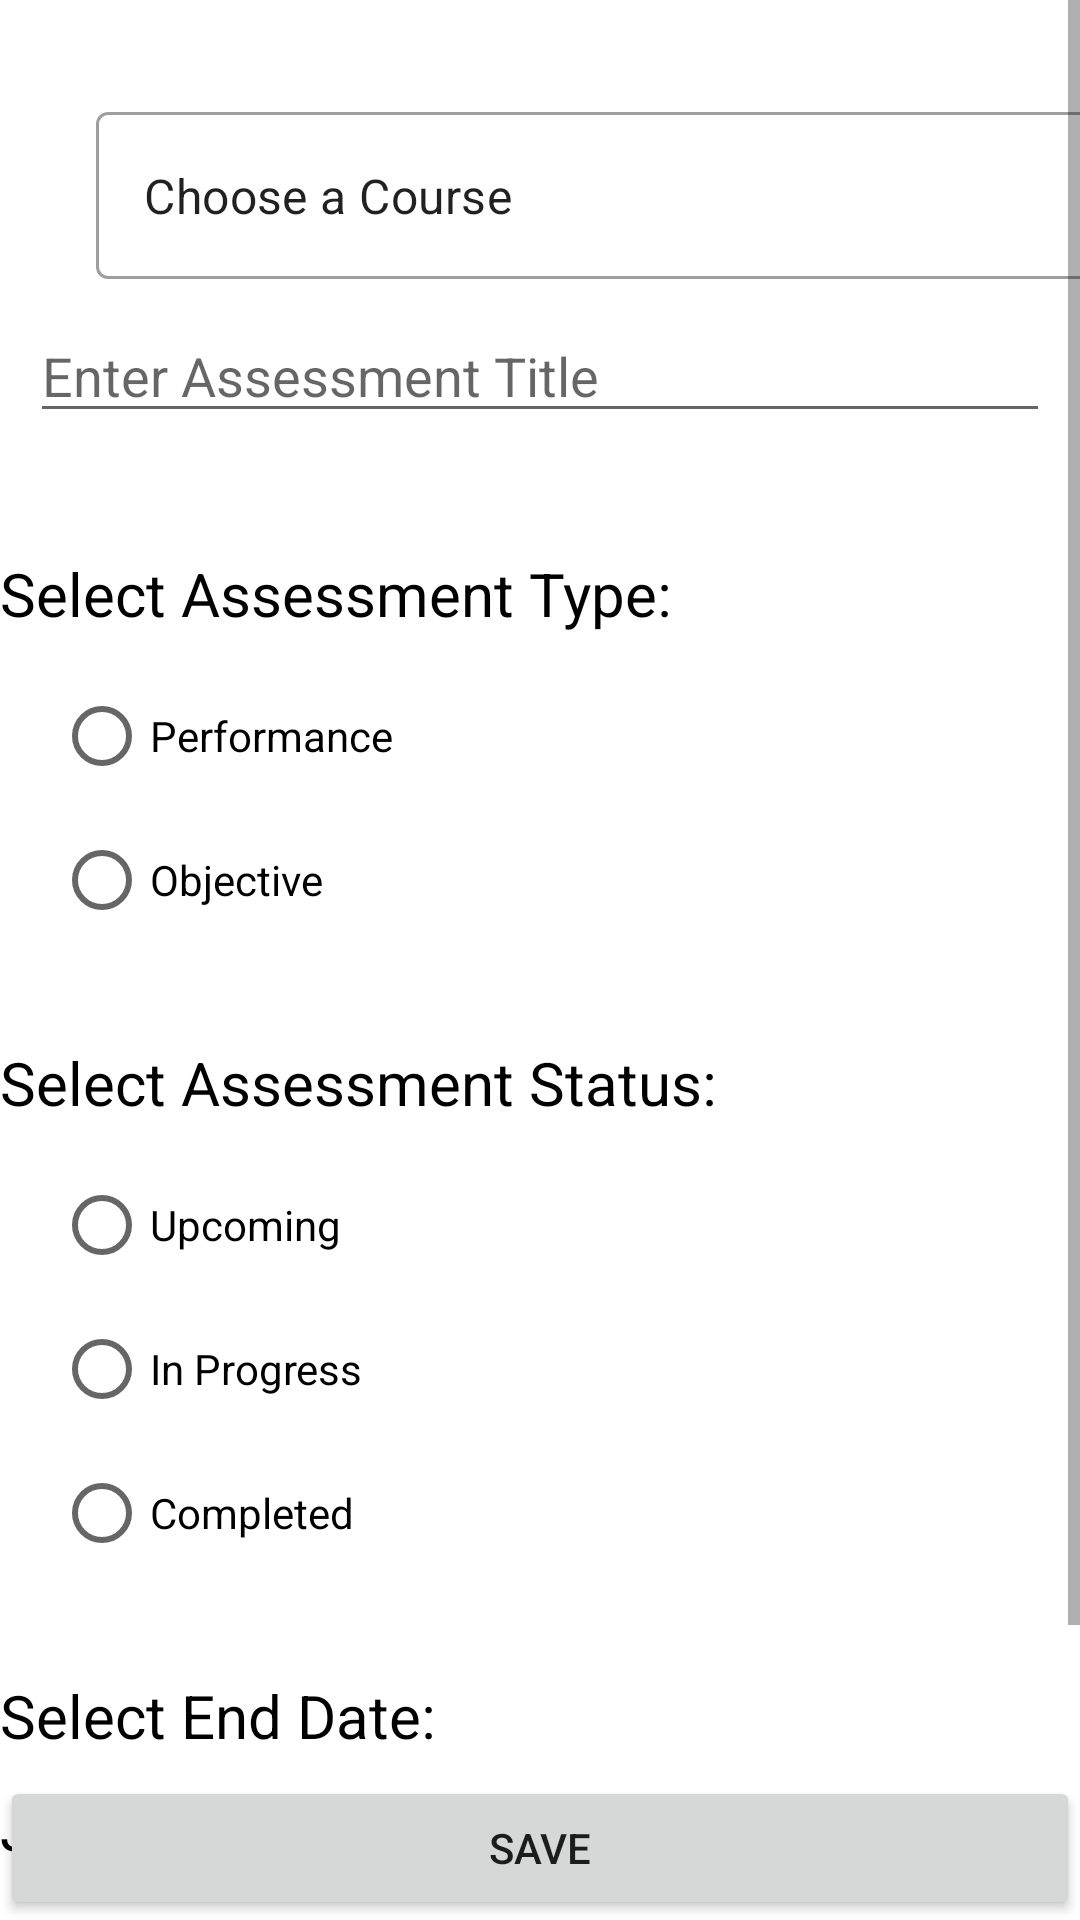

Here is an Android app screen rendered from its layout file. Give the layout XML and the strings, colors and styles it references.
<!-- AndroidManifest.xml: application theme Theme.StudentSchedualerC868 -->
<!-- res/layout/activity_add_new_assessment.xml -->
<?xml version="1.0" encoding="utf-8"?>
<androidx.constraintlayout.widget.ConstraintLayout xmlns:android="http://schemas.android.com/apk/res/android"
    xmlns:app="http://schemas.android.com/apk/res-auto"
    xmlns:tools="http://schemas.android.com/tools"
    android:layout_width="match_parent"
    android:layout_height="match_parent"
    tools:context=".db.DatabaseConn$AddNewAssessment">

    <RelativeLayout
        android:layout_width="match_parent"
        android:layout_height="match_parent">

        <ScrollView
            android:layout_width="match_parent"
            android:layout_height="wrap_content">

            <LinearLayout
                android:layout_width="match_parent"
                android:layout_height="wrap_content"
                android:orientation="vertical">

                <com.google.android.material.textfield.TextInputLayout
                    android:id="@+id/courseDropdown"

                    style="@style/Widget.MaterialComponents.TextInputLayout.OutlinedBox.ExposedDropdownMenu"
                    android:layout_width="380dp"
                    android:layout_height="wrap_content"
                    android:layout_marginStart="32dp"
                    android:layout_marginTop="32dp"
                    android:layout_marginEnd="32dp"
                    app:layout_constraintEnd_toEndOf="parent"
                    app:layout_constraintStart_toStartOf="parent"
                    app:layout_constraintTop_toTopOf="parent">

                    <AutoCompleteTextView
                        android:id="@+id/autoCompleteTextView"
                        android:layout_width="359dp"
                        android:layout_height="match_parent"
                        android:layout_weight="1"
                        android:inputType="none"
                        android:text="Choose a Course" />
                </com.google.android.material.textfield.TextInputLayout>

                <EditText
                    android:id="@+id/assessmentTitleInput"
                    android:layout_width="match_parent"
                    android:layout_height="wrap_content"
                    android:layout_margin="10dp"
                    android:layout_marginStart="8dp"
                    android:layout_marginTop="44dp"
                    android:hint="Enter Assessment Title"

                    app:layout_constraintStart_toStartOf="parent"
                    app:layout_constraintTop_toBottomOf="@id/courseDropdown" />

                <TextView
                    android:id="@+id/textView_assessment_type"
                    android:layout_width="wrap_content"
                    android:layout_height="wrap_content"
                    android:layout_marginTop="30dp"
                    android:text="Select Assessment Type:"
                    android:textColor="@color/black"
                    android:textSize="20sp"
                    app:layout_constraintStart_toStartOf="parent"
                    app:layout_constraintTop_toBottomOf="@+id/assessmentTitleInput" />

                <RadioGroup
                    android:id="@+id/asse_type_radiogroup"
                    android:layout_width="wrap_content"
                    android:layout_height="wrap_content"
                    android:layout_marginStart="18dp"
                    android:layout_marginTop="10dp"
                    app:layout_constraintStart_toStartOf="parent"
                    app:layout_constraintTop_toBottomOf="@+id/textView_assessment_type">

                    <RadioButton
                        android:id="@+id/radio_performance"
                        android:layout_width="wrap_content"
                        android:layout_height="wrap_content"
                        android:checked="false"
                        android:text="@string/performance" />

                    <RadioButton
                        android:id="@+id/radio_objective"
                        android:layout_width="wrap_content"
                        android:layout_height="wrap_content"
                        android:checked="false"
                        android:text="@string/objective" />

                </RadioGroup>

                <TextView
                    android:id="@+id/textView_assessment_status"
                    android:layout_width="wrap_content"
                    android:layout_height="wrap_content"
                    android:layout_marginTop="30dp"
                    android:text="Select Assessment Status:"
                    android:textColor="@color/black"
                    android:textSize="20sp"
                    app:layout_constraintStart_toStartOf="parent"
                    app:layout_constraintTop_toBottomOf="@+id/asse_type_radiogroup" />

                <RadioGroup
                    android:id="@+id/asse_status_radiogroup"
                    android:layout_width="wrap_content"
                    android:layout_height="wrap_content"
                    android:layout_marginStart="18dp"
                    android:layout_marginTop="10dp"
                    app:layout_constraintStart_toStartOf="parent"
                    app:layout_constraintTop_toBottomOf="@+id/textView_assessment_status">

                    <RadioButton
                        android:id="@+id/radio_asse_upcoming"
                        android:layout_width="wrap_content"
                        android:layout_height="wrap_content"
                        android:checked="false"
                        android:text="@string/upcoming" />

                    <RadioButton
                        android:id="@+id/radio_asse_in_progress"
                        android:layout_width="wrap_content"
                        android:layout_height="wrap_content"
                        android:checked="false"
                        android:text="@string/inProgress" />

                    <RadioButton
                        android:id="@+id/radio_asse_completed"
                        android:layout_width="wrap_content"
                        android:layout_height="wrap_content"
                        android:checked="false"
                        android:text="@string/completed" />
                </RadioGroup>

                <TextView
                    android:id="@+id/textViewAssessmentEndDate"
                    android:layout_width="wrap_content"
                    android:layout_height="wrap_content"
                    android:layout_marginTop="30dp"
                    android:text="Select End Date:"
                    android:textColor="@color/black"
                    android:textSize="20sp"
                    app:layout_constraintStart_toStartOf="parent"
                    app:layout_constraintTop_toBottomOf="@+id/asse_status_radiogroup" />

                <Button
                    android:id="@+id/assessmentEndDatePickerButton"
                    style="?android:spinnerStyle"
                    android:layout_width="250dp"
                    android:layout_height="wrap_content"
                    android:onClick="openAssessmentEndDatePicker"
                    android:text="JAN 01 2020"
                    android:textColor="@color/black"
                    android:textSize="20sp"
                    app:layout_constraintStart_toStartOf="parent"
                    app:layout_constraintTop_toBottomOf="@+id/textViewAssessmentEndDate" />

                <EditText
                    android:id="@+id/assessmentNoteInput"
                    android:layout_width="match_parent"
                    android:layout_height="wrap_content"
                    android:layout_margin="10dp"
                    android:layout_marginStart="8dp"
                    android:layout_marginTop="128dp"
                    android:ems="10"
                    android:hint="Enter Assessment Note"
                    app:layout_constraintStart_toStartOf="parent"
                    app:layout_constraintTop_toBottomOf="@id/assessmentEndDatePickerButton" />

                <EditText
                    android:id="@+id/courseSpace"
                    android:layout_width="match_parent"
                    android:layout_height="wrap_content"
                    android:layout_margin="10dp"
                    android:layout_marginStart="8dp"
                    android:layout_marginTop="128dp"
                    android:ems="10"
                    android:hint="na"

                    app:layout_constraintStart_toStartOf="parent"
                    app:layout_constraintTop_toBottomOf="@id/assessmentNoteInput" />


            </LinearLayout>

        </ScrollView>

        <Button
            android:id="@+id/saveButton"
            android:layout_width="match_parent"
            android:layout_height="wrap_content"
            android:layout_alignParentBottom="true"
            android:layout_centerHorizontal="true"
            android:text="Save"/>

    </RelativeLayout>



</androidx.constraintlayout.widget.ConstraintLayout>
<!-- resources referenced by this layout -->
<resources>
  <string name="completed">Completed</string>
  <string name="inProgress">In Progress</string>
  <string name="objective"> Objective</string>
  <string name="performance">Performance</string>
  <string name="upcoming">Upcoming</string>
  <style name="Theme.StudentSchedualerC868" parent="Theme.MaterialComponents.DayNight.DarkActionBar">
          
          <item name="colorPrimary">@color/purple_500</item>
          <item name="colorPrimaryVariant">@color/purple_700</item>
          <item name="colorOnPrimary">@color/white</item>
          
          <item name="colorSecondary">@color/teal_200</item>
          <item name="colorSecondaryVariant">@color/teal_700</item>
          <item name="colorOnSecondary">@color/black</item>
          
          <item name="android:statusBarColor">?attr/colorPrimaryVariant</item>
          
      </style>
  <!-- not gathered from this repository: default colours our renderer supplied (Android Studio template values) -->
  <color name="purple_500">#FF6200EE</color>
  <color name="purple_700">#FF3700B3</color>
  <color name="teal_200">#FF03DAC5</color>
  <color name="teal_700">#FF018786</color>
  <color name="black">#FF000000</color>
  <color name="white">#FFFFFFFF</color>
</resources>
